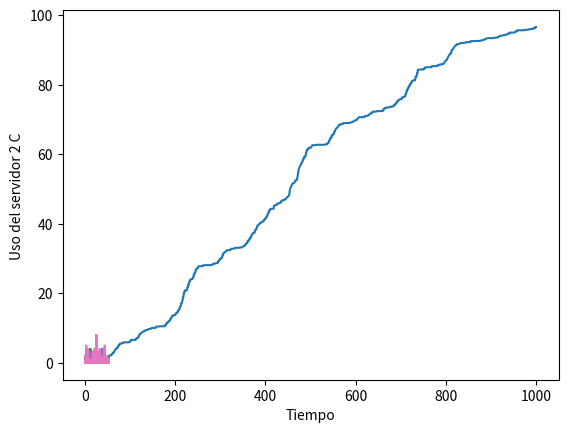

The script that saved this image:
import numpy as np
import math
import random
import matplotlib.pyplot as plt

global media_entrearrivos
media_entrearrivos = 1/10
global media_servicio1_A
media_servicio1_A = 1/7
global media_servicio1_B
media_servicio1_B = 1/5
global media_servicio2_A
media_servicio2_A = 1/5
global media_servicio2_B
media_servicio2_B = 1/5
global media_servicio2_C
media_servicio2_C = 1/6
global tiempo
global limite_cola
limite_cola= 100
global num_demora_requerido
num_demora_requerido=1000
global num_eventos
global estado_server1_A
global estado_server1_B
global estado_server2_A
global estado_server2_B
global estado_server2_C
global total_de_demoras
global num_cliente_demorados
global tiempo_arrivo1_A
global tiempo_arrivo1_B
global tiempo_arrivo2
global num_en_cola
global num_en_cola1_A
global num_en_cola1_B
global num_en_cola2
global num_en_cola2_A
global num_en_cola2_B
global num_en_cola2_C
global tiempo_proximo_evento
global tiempo_ultimo_evento
global area_num_en_cola
global area_num_en_cola1_A
global area_num_en_cola1_B
global area_num_en_cola2
global area_estado_server1_A
global area_estado_server1_B
global area_estado_server2_A
global area_estado_server2_B
global area_estado_server2_C
global tiempo_proximo_evento
global sig_tipo_evento

#Eventos Arribo a la cola1, partido del server 1_A, partida del server1_B , partida del server 2_A, partida del server 2_B, partida del server 2_C
tiempo_proximo_evento=[0, 0, 0, 0, 0, 0, 0]
num_eventos = 6
n = 2
m = limite_cola+1


tiempo_arrivo1_A=[[0] * m for i in range(n)]
tiempo_arrivo1_B=[[0] * m for i in range(n)]
tiempo_arrivo2=[[0] * m for i in range(n)]


global plotDemora
global plotClientesDem
plotDemora = []
plotClientesDem = []

global plotTiempo1A
global plotTiempo1B
global plotTiempo2
global plotCola1A
global plotCola1B
global plotCola2

plotTiempo1A = []
plotTiempo1B = []
plotTiempo2 = []
plotCola1A = []
plotCola1B = []
plotCola2 = []


global plotServ1A
global plotServ1B
global plotServ2A
global plotServ2B
global plotServ2C

plotServ1A = []
plotServ1B = []
plotServ2A = []
plotServ2B = []
plotServ2C = []


def expon(mediana):
    u = np.random.uniform(0, 1)
    valor= mediana*-1 * math.log(u)
    return valor

def returnRandom():
    num = np.random.uniform(0, 1)
    return num

def inicializar():
    global tiempo
    global tiempo_proximo_evento
    global estado_server1_A
    global estado_server1_B
    global estado_server2_A
    global estado_server2_B
    global estado_server2_C
    global num_en_cola1_A
    global num_en_cola1_B
    global num_en_cola2
    global  num_en_cola
    global tiempo_ultimo_evento
    global num_cliente_demorados
    global total_de_demoras
    global area_num_en_cola1_A
    global area_num_en_cola1_B
    global area_num_en_cola2
    global area_estado_server1_A
    global area_estado_server1_B
    global area_estado_server2_A
    global area_estado_server2_B
    global area_estado_server2_C
    global plotDemora
    global plotClientesDem
    global plotTiempo1A
    global plotTiempo1B
    global plotTiempo2
    global plotCola1A
    global plotCola1B
    global plotCola2
    global plotServ1A
    global plotServ1B
    global plotServ2A
    global plotServ2B
    global plotServ2C
    #inicializar reloj
    tiempo=0
    plotTiempo1A.append(tiempo)
    plotTiempo1B.append(tiempo)
    plotTiempo2.append(tiempo)
    #inicializar variables de estado
    estado_server1_A = 0
    estado_server1_B = 0
    estado_server2_A = 0
    estado_server2_B = 0
    estado_server2_C = 0
    plotServ1A.append(estado_server1_A)
    plotServ1B.append(estado_server1_B)
    plotServ2A.append(estado_server2_A)
    plotServ2B.append(estado_server2_B)
    plotServ2C.append(estado_server2_C)
    num_en_cola1_A = 0
    num_en_cola1_B = 0
    num_en_cola2 = 0
    plotCola1A.append(num_en_cola1_A)
    plotCola1B.append(num_en_cola1_B)
    plotCola2.append(num_en_cola2)
    num_en_cola = 0
    tiempo_ultimo_evento = 0
    #incializar contadores estadisticos
    num_cliente_demorados = 0
    total_de_demoras = 0
    area_num_en_cola1_A = 0
    area_num_en_cola1_B = 0
    area_num_en_cola2 = 0
    area_estado_server1_A = 0
    area_estado_server1_B = 0
    area_estado_server2_A = 0
    area_estado_server2_B = 0
    area_estado_server2_C = 0
    #inicializar lista de eventos
    tiempo_proximo_evento[1] = tiempo+expon(media_entrearrivos)
    tiempo_proximo_evento[2] = 1000000000000000000000
    tiempo_proximo_evento[3] = 1000000000000000000000
    tiempo_proximo_evento[4] = 1000000000000000000000
    tiempo_proximo_evento[5] = 1000000000000000000000
    tiempo_proximo_evento[6] = 1000000000000000000000

def timing():
    global tiempo
    global tiempo_proximo_evento
    global sig_tipo_evento
    global num_eventos
    tiempo_min_proximo_evento=  1000000000000000
    sig_tipo_evento=0
    for i in range(1, num_eventos+1):
        if(tiempo_proximo_evento[i]< tiempo_min_proximo_evento):
            tiempo_min_proximo_evento= tiempo_proximo_evento[i]
            sig_tipo_evento=i

    if(sig_tipo_evento==0):
        print("Se termina la cola en el tiempo:" + str(tiempo))

    tiempo= tiempo_min_proximo_evento


def servers1ocupados():
    global estado_server1_A
    global estado_server1_B
    if estado_server1_A == 1 and estado_server1_B == 1:
        return 1
    elif estado_server1_A == 1 and estado_server1_B == 0:
        return 2
    elif estado_server1_A == 0 and estado_server1_B == 1:
        return 3
    elif estado_server1_A == 0 and estado_server1_B == 0:
        return 4

def arrivo1():
    global tiempo_proximo_evento
    global tiempo
    global media_entrearrivos
    global media_servicio1_A
    global estado_server1_A
    global num_en_cola1_A
    global num_en_cola
    global limite_cola
    global tiempo_arrivo1_A
    global total_de_demoras
    global num_cliente_demorados
    global media_servicio1_B
    global estado_server1_B
    global num_en_cola1_B
    global tiempo_arrivo1_B
    global plotDemora
    global plotClientesDem
    tiempo_proximo_evento[1] = tiempo + expon(media_entrearrivos)
    estado = servers1ocupados()
    peso = returnRandom()
    if estado == 1:
        if num_en_cola1_A <= num_en_cola1_B:
            num_en_cola1_A = num_en_cola1_A + 1
            num_en_cola = num_en_cola + 1
            if (num_en_cola1_A > limite_cola):
                print("Sobrecarga de limite cola en el tiempo:" + str(tiempo))
            tiempo_arrivo1_A[0][num_en_cola1_A] = tiempo
            if peso <= 0.05:
                tiempo_arrivo1_A[1][num_en_cola1_A] = 5
            else:
                tiempo_arrivo1_A[1][num_en_cola1_A] = 1
        else:
            num_en_cola1_B = num_en_cola1_B + 1
            num_en_cola = num_en_cola + 1
            if (num_en_cola1_B > limite_cola):
                print("Sobrecarga de limite cola en el tiempo:" + str(tiempo))
            tiempo_arrivo1_B[0][num_en_cola1_B] = tiempo
            if peso <= 0.05:
                tiempo_arrivo1_B[1][num_en_cola1_B] = 5
            else:
                tiempo_arrivo1_B[1][num_en_cola1_B] = 1
    elif estado == 2:
        demora=0
        total_de_demoras= total_de_demoras+ demora
        plotDemora.append(total_de_demoras)
        num_cliente_demorados= num_cliente_demorados+1
        plotClientesDem.append(num_cliente_demorados)
        estado_server1_B=1
        tiempo_proximo_evento[3]= tiempo+ expon(media_servicio1_B)
    elif estado == 3:
        demora=0
        total_de_demoras= total_de_demoras+ demora
        plotDemora.append(total_de_demoras)
        num_cliente_demorados= num_cliente_demorados+1
        plotClientesDem.append(num_cliente_demorados)
        estado_server1_A=1
        tiempo_proximo_evento[2]= tiempo+ expon(media_servicio1_A)
    elif estado == 4:
        demora=0
        total_de_demoras= total_de_demoras+ demora
        plotDemora.append(total_de_demoras)
        num_cliente_demorados= num_cliente_demorados+1
        plotClientesDem.append(num_cliente_demorados)
        estado_server1_A=1
        tiempo_proximo_evento[2]= tiempo+ expon(media_servicio1_A)





def partida1_A():
    global tiempo
    global num_en_cola1_A
    global tiempo_arrivo1_A
    global estado_server1_A
    global media_servicio1_A
    global tiempo_proximo_evento
    global total_de_demoras
    global num_cliente_demorados
    global plotDemora
    global plotClientesDem
    masPesado =1
    if (num_en_cola1_A>1):
        for i in range (1, 100):
            valor1 = tiempo_arrivo1_A[1][i]
            valor2 = tiempo_arrivo1_A[1][i+1]
            if valor2 > valor1:
                masPesado = i+1
    if (num_en_cola1_A==0):
        estado_server1_A=0
        tiempo_proximo_evento[2]= 1000000000000000000000
    else:
        num_en_cola1_A=num_en_cola1_A-1
        demora = tiempo - tiempo_arrivo1_A[0][masPesado]
        total_de_demoras = total_de_demoras + demora
        num_cliente_demorados= num_cliente_demorados+1
        plotDemora.append(total_de_demoras)
        plotClientesDem.append(num_cliente_demorados)
        tiempo_proximo_evento[2]= tiempo + expon(media_servicio1_A)
        for j in range (masPesado, num_en_cola1_A+1):
            tiempo_arrivo1_A[1][j] = tiempo_arrivo1_A[1][j+1]
            tiempo_arrivo1_A[0][j] = tiempo_arrivo1_A[0][j+1]


def partida1_B():
    global tiempo
    global num_en_cola1_B
    global tiempo_arrivo1_B
    global estado_server1_B
    global media_servicio1_B
    global tiempo_proximo_evento
    global total_de_demoras
    global num_cliente_demorados
    global plotDemora
    global plotClientesDem
    masPesado =1
    if ( num_en_cola1_B>1):
        for i in range (1, 100):
            valor1 = tiempo_arrivo1_B[1][i]
            valor2 = tiempo_arrivo1_B[1][i + 1]
            if valor2 > valor1:
                masPesado = i+1
    if (num_en_cola1_B==0):
        estado_server1_B=0
        tiempo_proximo_evento[3]= 1000000000000000000000
    else:
        num_en_cola1_B=num_en_cola1_B-1
        demora = tiempo - tiempo_arrivo1_B[0][masPesado]
        total_de_demoras = total_de_demoras + demora
        num_cliente_demorados= num_cliente_demorados+1
        plotDemora.append(total_de_demoras)
        plotClientesDem.append(num_cliente_demorados)
        tiempo_proximo_evento[3]= tiempo + expon(media_servicio1_B)
        for j in range(masPesado, num_en_cola1_B + 1):
            tiempo_arrivo1_B[1][j] = tiempo_arrivo1_B[1][j + 1]
            tiempo_arrivo1_B[0][j] = tiempo_arrivo1_B[0][j + 1]


def todosOcupados():
    global estado_server2_A
    global estado_server2_B
    global estado_server2_C
    if estado_server2_A == 1 and estado_server2_B == 1 and estado_server2_C == 1:
        return 1
    else:
        return 0


def cualDesocupado():
    global estado_server2_A
    global estado_server2_B
    global estado_server2_C
    if estado_server2_A == 0:
        return 1
    elif estado_server2_B == 0:
        return 2
    elif estado_server2_C == 0:
        return 3
    else:
        return 0

def arrivo2():
    global tiempo
    global media_entrearrivos
    global media_servicio2_A
    global media_servicio2_B
    global media_servicio2_C
    global estado_server2_A
    global estado_server2_B
    global estado_server2_C
    global num_en_cola2
    global num_en_cola
    global limite_cola
    global tiempo_arrivo2
    global total_de_demoras
    global num_cliente_demorados
    global plotDemora
    global plotClientesDem
    servers = todosOcupados()
    peso = returnRandom()
    if (servers==1):
        num_en_cola2= num_en_cola2+1
        num_en_cola = num_en_cola + 1
        if (num_en_cola2>limite_cola):
            print("Sobrecarga de limite cola en el tiempo:" + str(tiempo) )
        tiempo_arrivo2[0][num_en_cola2] = tiempo
        if peso <= 0.05:
            tiempo_arrivo2[1][num_en_cola2] = 5
        else:
            tiempo_arrivo2[1][num_en_cola2] = 1
    else:
        desocupado = cualDesocupado()
        demora=0
        total_de_demoras= total_de_demoras+ demora
        plotDemora.append(total_de_demoras)
        if desocupado == 1:
            num_cliente_demorados= num_cliente_demorados+1
            plotClientesDem.append(num_cliente_demorados)
            estado_server2_A=1
            tiempo_proximo_evento[4]= tiempo+ expon(media_servicio2_A)
        elif desocupado == 2:
            num_cliente_demorados= num_cliente_demorados+1
            plotClientesDem.append(num_cliente_demorados)
            estado_server2_B=1
            tiempo_proximo_evento[5]= tiempo+ expon(media_servicio2_B)
        elif desocupado == 3:
            num_cliente_demorados= num_cliente_demorados+1
            plotClientesDem.append(num_cliente_demorados)
            estado_server2_C=1
            tiempo_proximo_evento[6]= tiempo+ expon(media_servicio2_B)


def partida2_A():
    global tiempo
    global num_en_cola2
    global tiempo_arrivo2
    global estado_server2_A
    global media_servicio2_A
    global tiempo_proximo_evento
    global total_de_demoras
    global num_cliente_demorados
    global plotDemora
    global plotClientesDem
    masPesado =1
    if(num_en_cola2>1):
        for i in range (1, 100):
            valor1 = tiempo_arrivo2[1][i]
            valor2 = tiempo_arrivo2[1][i + 1]
            if valor2 > valor1:
                masPesado = i+1
    if (num_en_cola2==0):
        estado_server2_A=0
        tiempo_proximo_evento[4]= 1000000000000000000000
    else:
        num_en_cola2=num_en_cola2-1
        demora = tiempo - tiempo_arrivo2[0][masPesado]
        total_de_demoras = total_de_demoras + demora
        num_cliente_demorados= num_cliente_demorados+1
        plotDemora.append(total_de_demoras)
        plotClientesDem.append(num_cliente_demorados)
        tiempo_proximo_evento[4]= tiempo + expon(media_servicio2_A)
        for j in range (masPesado, num_en_cola2+1):
            tiempo_arrivo2[1][j] = tiempo_arrivo2[1][j+1]
            tiempo_arrivo2[0][j] = tiempo_arrivo2[0][j+1]



def partida2_B():
    global tiempo
    global num_en_cola2
    global tiempo_arrivo2
    global estado_server2_B
    global media_servicio2_B
    global tiempo_proximo_evento
    global total_de_demoras
    global num_cliente_demorados
    global plotDemora
    global plotClientesDem
    masPesado =1
    if (num_en_cola2 > 1):
        for i in range (1, 100):
            valor1 = tiempo_arrivo2[1][i]
            valor2 = tiempo_arrivo2[1][i+ 1]
            if valor2 > valor1:
                masPesado = i+1
    if (num_en_cola2==0):
        estado_server2_B=0
        tiempo_proximo_evento[5]= 1000000000000000000000
    else:
        num_en_cola2=num_en_cola2-1
        demora = tiempo - tiempo_arrivo2[0][masPesado]
        total_de_demoras = total_de_demoras + demora
        num_cliente_demorados= num_cliente_demorados+1
        plotDemora.append(total_de_demoras)
        plotClientesDem.append(num_cliente_demorados)
        tiempo_proximo_evento[5]= tiempo + expon(media_servicio2_B)
        for j in range(masPesado, num_en_cola2 + 1):
            tiempo_arrivo2[1][j] = tiempo_arrivo2[1][j + 1]
            tiempo_arrivo2[0][j] = tiempo_arrivo2[0][j + 1]


def partida2_C():
    global tiempo
    global num_en_cola2
    global tiempo_arrivo2
    global estado_server2_C
    global media_servicio2_C
    global tiempo_proximo_evento
    global total_de_demoras
    global num_cliente_demorados
    global plotDemora
    global plotClientesDem
    masPesado =1
    if (num_en_cola2 > 1):
        for i in range (1, 100):
            valor1 = tiempo_arrivo2[1][i]
            valor2 = tiempo_arrivo2[1][i + 1]
            if valor2 > valor1:
                masPesado = i+1
    if (num_en_cola2==0):
        estado_server2_C=0
        tiempo_proximo_evento[6]= 1000000000000000000000
    else:
        num_en_cola2=num_en_cola2-1
        demora = tiempo - tiempo_arrivo2[0][masPesado]
        total_de_demoras = total_de_demoras + demora
        num_cliente_demorados= num_cliente_demorados+1
        plotDemora.append(total_de_demoras)
        plotClientesDem.append(num_cliente_demorados)
        tiempo_proximo_evento[6]= tiempo + expon(media_servicio2_C)
        for j in range(masPesado, num_en_cola2 + 1):
            tiempo_arrivo2[1][j] = tiempo_arrivo2[1][j + 1]
            tiempo_arrivo2[0][j] = tiempo_arrivo2[0][j + 1]

def actualizar_estadisticos():
    global tiempo
    global tiempo_ultimo_evento
    global area_num_en_cola1_A
    global area_num_en_cola1_B
    global area_num_en_cola2
    global area_estado_server1_A
    global area_estado_server1_B
    global area_estado_server2_A
    global area_estado_server2_B
    global area_estado_server2_C
    global num_en_cola
    global num_en_cola1_A
    global num_en_cola1_B
    global num_en_cola2
    global estado_server1_A
    global estado_server1_B
    global estado_server2_A
    global estado_server2_B
    global estado_server2_C
    global plotTiempo1A
    global plotTiempo1B
    global plotTiempo2
    global plotCola1A
    global plotCola1B
    global plotCola2
    global plotServ1A
    global plotServ1B
    global plotServ2A
    global plotServ2B
    global plotServ2C
    tiempo_desde_ultimo_evento= tiempo - tiempo_ultimo_evento
    tiempo_ultimo_evento= tiempo
    plotTiempo1A.append(tiempo)
    plotTiempo1B.append(tiempo)
    plotTiempo2.append(tiempo)
    plotCola1A.append(num_en_cola1_A)
    plotCola1B.append(num_en_cola1_B)
    plotCola2.append(num_en_cola2)
    plotServ1A.append(estado_server1_A)
    plotServ1B.append(estado_server1_B)
    plotServ2A.append(estado_server2_A)
    plotServ2B.append(estado_server2_B)
    plotServ2C.append(estado_server2_C)
    area_num_en_cola1_A = area_num_en_cola1_A + (num_en_cola1_A * tiempo_desde_ultimo_evento)
    area_num_en_cola1_B = area_num_en_cola1_B + (num_en_cola1_B * tiempo_desde_ultimo_evento)
    area_num_en_cola2 = area_num_en_cola2 + (num_en_cola2 * tiempo_desde_ultimo_evento)
    area_estado_server1_A = area_estado_server1_A + estado_server1_A * tiempo_desde_ultimo_evento
    area_estado_server1_B = area_estado_server1_B + estado_server1_B * tiempo_desde_ultimo_evento
    area_estado_server2_A = area_estado_server2_A + estado_server2_A * tiempo_desde_ultimo_evento
    area_estado_server2_B = area_estado_server2_B + estado_server2_B * tiempo_desde_ultimo_evento
    area_estado_server2_C = area_estado_server2_C + estado_server2_C * tiempo_desde_ultimo_evento


def reportaje():
    global total_de_demoras
    global num_cliente_demorados
    global area_num_en_cola1_A
    global area_num_en_cola1_B
    global area_num_en_cola2
    global area_estado_server1_A
    global area_estado_server1_B
    global area_estado_server2_A
    global area_estado_server2_B
    global area_estado_server2_C
    global tiempo
    global plotDemora
    global plotClientesDem
    global plotTiempo1A
    global plotTiempo1B
    global plotTiempo2
    global plotCola1A
    global plotCola1B
    global plotCola2
    global plotServ1A
    global plotServ1B
    global plotServ2A
    global plotServ2B
    global plotServ2C
    print("Promedio de demoras en cola:" + str((total_de_demoras)/ num_cliente_demorados) + " horas")
    print("Numero promedio de clientes en cola 1 A:" + str (area_num_en_cola1_A /tiempo))
    print("Numero promedio de clientes en cola 1 B:" + str (area_num_en_cola1_B /tiempo))
    print("Numero promedio de clientes en cola 2:" + str (area_num_en_cola2 /tiempo))
    print("Utilizacion del server 1 A:" + str(area_estado_server1_A/tiempo))
    print("Utilizacion del server 1 B:" + str(area_estado_server1_B/tiempo))
    print("Utilizacion del server 2 A:" + str(area_estado_server2_A/tiempo))
    print("Utilizacion del server 2 B:" + str(area_estado_server2_B / tiempo))
    print("Utilizacion del server 2 C:" + str(area_estado_server2_C / tiempo))
    print("Tiempo de simulacion termino:" + str(tiempo))

    plt.plot(plotClientesDem, plotDemora, 1)
    plt.ylabel("Total de demoras")
    plt.xlabel("Numero de clientes que completaron su demora")
    plt.show()

    plt.plot(plotTiempo1A, plotCola1A, 2)
    plt.ylabel("Numero de clientes en cola 1 A")
    plt.xlabel("Tiempo")
    plt.show()

    plt.plot(plotTiempo1B, plotCola1B, 3)
    plt.ylabel("Numero de clientes en cola 1 B")
    plt.xlabel("Tiempo")
    plt.show()

    plt.plot(plotTiempo2, plotCola2, 4)
    plt.ylabel("Numero de clientes en cola 2")
    plt.xlabel("Tiempo")
    plt.show()

    plt.plot(plotTiempo2, plotServ1A, 5)
    plt.ylabel("Uso del servidor 1 A ")
    plt.xlabel("Tiempo")
    plt.show()

    plt.plot(plotTiempo2, plotServ1B, 6)
    plt.ylabel("Uso del servidor 1 B ")
    plt.xlabel("Tiempo")
    plt.show()

    plt.plot(plotTiempo2, plotServ2A, 7)
    plt.ylabel("Uso del servidor 2 A ")
    plt.xlabel("Tiempo")
    plt.show()

    plt.plot(plotTiempo2, plotServ2B, 8)
    plt.ylabel("Uso del servidor 2 B ")
    plt.xlabel("Tiempo")
    plt.show()

    plt.plot(plotTiempo2, plotServ2C, 9)
    plt.ylabel("Uso del servidor 2 C ")
    plt.xlabel("Tiempo")
    plt.show()

def main():
    global num_eventos
    global mediana_servicio
    global mediana_entrearrivos
    global num_demora_requerido
    global num_cliente_demorados
    global sig_tipo_evento
    #Especificar el numero de eventos para la funcion timing
    num_eventos = 6
    # Mostrar los parametros iniciales
    print("----------------------------COMIENZO SIMULACION MM2MM3--------------------------")
    print("Tiempo de mediana entre arrivos:" +str(media_entrearrivos) + " horas")
    print("Tiempo de mediana de servicio server 1_A:" +str(media_servicio1_A) + " horas")
    print("Tiempo de mediana de servicio server 1_B:" + str(media_servicio1_B) + " horas")
    print("Tiempo de mediana de servicio server 2_A:" + str(media_servicio2_A) + " horas")
    print("Tiempo de mediana de servicio server 2_B:" + str(media_servicio2_B) + " horas")
    print("Tiempo de mediana de servicio server 2_C:" + str(media_servicio2_C) + " horas")
    print("Numero de clientes: " + str(num_demora_requerido))
    #inicializar la simulacion
    inicializar()
    #Correr la simulacion mientras mas numeros de demora sean requeridos
    while (num_cliente_demorados< num_demora_requerido):
        #determinar el siguiente evento
        timing()
        # Actualizar promedioas estadisticos
        actualizar_estadisticos()
        if sig_tipo_evento == 1:
            arrivo1()
        elif sig_tipo_evento == 2:
            partida1_A()
            arrivo2()
        elif sig_tipo_evento == 3:
            partida1_B()
            arrivo2()
        elif sig_tipo_evento == 4:
            partida2_A()
        elif sig_tipo_evento == 5:
            partida2_B()
        elif sig_tipo_evento == 6:
            partida2_C()
        else:
            print("Error al detectar tipo de evento")
    reportaje()


global promDemTotal
promDemTotal = 0
global num_prom_cola1_ATotal
num_prom_cola1_ATotal = 0
global num_prom_cola1_BTotal
num_prom_cola1_BTotal = 0
global num_prom_cola2Total
num_prom_cola2Total = 0
global utilizacionServer1_Atotal
utilizacionServer1_Atotal =0
global utilizacionServer1_Btotal
utilizacionServer1_Btotal = 0
global utilizacionServer2_Atotal
utilizacionServer2_Atotal = 0
global utilizacionServer2_Btotal
utilizacionServer2_Btotal = 0
global utilizacionServer2_Ctotal
utilizacionServer2_Ctotal = 0

def salvarEstadisticos():
    global total_de_demoras
    global num_cliente_demorados
    global area_num_en_cola1_A
    global area_num_en_cola1_B
    global area_num_en_cola2
    global area_estado_server1_A
    global area_estado_server1_B
    global area_estado_server2_A
    global area_estado_server2_B
    global area_estado_server2_C
    global tiempo
    global promDemTotal
    global num_prom_cola1_ATotal
    global num_prom_cola1_BTotal
    global num_prom_cola2Total
    global utilizacionServer1_Atotal
    global utilizacionServer1_Btotal
    global utilizacionServer2_Atotal
    global utilizacionServer2_Btotal
    global utilizacionServer2_Ctotal
    promDemTotal = promDemTotal + total_de_demoras/num_cliente_demorados
    num_prom_cola1_ATotal = num_prom_cola1_ATotal + area_num_en_cola1_A /tiempo
    num_prom_cola1_BTotal = num_prom_cola1_BTotal + area_num_en_cola1_B /tiempo
    num_prom_cola2Total = num_prom_cola2Total + area_num_en_cola2 /tiempo
    utilizacionServer1_Atotal = utilizacionServer1_Atotal + area_estado_server1_A/tiempo
    utilizacionServer1_Btotal = utilizacionServer1_Btotal + area_estado_server1_B / tiempo
    utilizacionServer2_Atotal = utilizacionServer2_Atotal + area_estado_server2_A/tiempo
    utilizacionServer2_Btotal = utilizacionServer2_Btotal + area_estado_server2_B / tiempo
    utilizacionServer2_Ctotal = utilizacionServer2_Ctotal + area_estado_server2_C / tiempo

def mainCorrida():
    global num_eventos
    global mediana_servicio
    global mediana_entrearrivos
    global num_demora_requerido
    global num_cliente_demorados
    global sig_tipo_evento
    num_eventos = 6
    inicializar()
    while (num_cliente_demorados< num_demora_requerido):
        timing()
        actualizar_estadisticos()
        if sig_tipo_evento == 1:
            arrivo1()
        elif sig_tipo_evento == 2:
            partida1_A()
            arrivo2()
        elif sig_tipo_evento == 3:
            partida1_B()
            arrivo2()
        elif sig_tipo_evento == 4:
            partida2_A()
        elif sig_tipo_evento == 5:
            partida2_B()
        elif sig_tipo_evento == 6:
            partida2_C()
        else:
            print("Error al detectar tipo de evento")
    salvarEstadisticos()

def reportajeCorrida(n):
    global promDemTotal
    global num_prom_cola1_ATotal
    global num_prom_cola1_BTotal
    global num_prom_cola2Total
    global utilizacionServer1_Atotal
    global utilizacionServer1_Btotal
    global utilizacionServer2_Atotal
    global utilizacionServer2_Btotal
    global utilizacionServer2_Ctotal
    print("Promedio de demoras total en cola:" + str(promDemTotal/n) + " horas")
    print("Numero promedio de clientes en cola 1 A Total:" + str (num_prom_cola1_ATotal/n))
    print("Numero promedio de clientes en cola 1 B Total:" + str ( num_prom_cola1_BTotal /n))
    print("Numero promedio de clientes en cola 2 Total:" + str ( num_prom_cola2Total/n))
    print("Utilizacion del server 1 A Total:" + str(utilizacionServer1_Atotal/n))
    print("Utilizacion del server 1 B Total:" + str(utilizacionServer1_Btotal/n))
    print("Utilizacion del server 2 A Total:" + str(utilizacionServer2_Atotal/n))
    print("Utilizacion del server 2 B Total:" + str(utilizacionServer2_Btotal/n))
    print("Utilizacion del server 2 C Total:" + str(utilizacionServer2_Ctotal/n))


def corrida():
    for c in range (0, 30):
        mainCorrida()
    reportajeCorrida(30)

#corrida()


main()